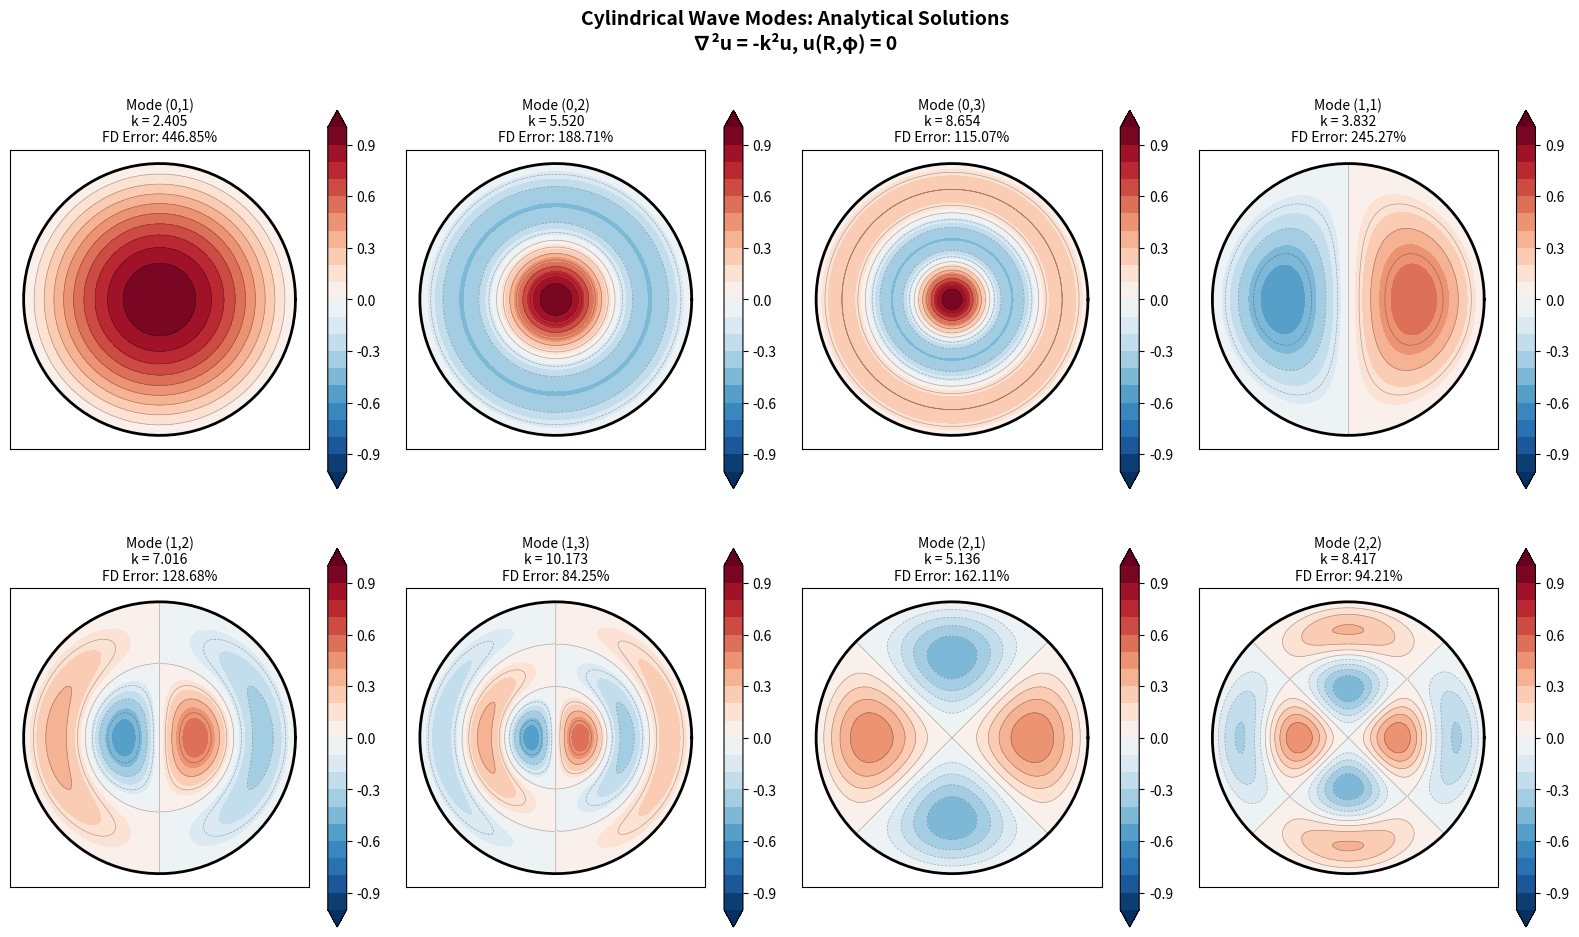

Source code (Python):
"""
Simplified 2D Cylindrical Wave Equation Solver
==============================================

A more direct approach using proper finite difference discretization
for the cylindrical Laplacian operator.
"""

import numpy as np
import matplotlib.pyplot as plt
from scipy.special import jv, jn_zeros
from scipy.linalg import eigh

def solve_cylindrical_modes():
    """
    Solve the 2D wave equation in cylindrical coordinates using 
    a direct finite difference approach.
    """
    # Parameters
    R = 1.0  # Domain radius
    nr = 100  # Number of radial points
    
    # Create radial grid (excluding r=0 and r=R for interior problem)
    r = np.linspace(R/(nr+1), R*nr/(nr+1), nr)
    dr = r[1] - r[0]
    
    def solve_mode_m(m):
        """Solve for azimuthal mode number m"""
        # Build the matrix for (1/r)(d/dr)(r du/dr) - (m²/r²)u = -k²u
        A = np.zeros((nr, nr))
        
        for i in range(nr):
            ri = r[i]
            
            if i == 0:
                # Forward difference for first point
                A[i, i] = -2/(dr**2) - m**2/ri**2 + 1/(ri*dr)
                A[i, i+1] = 2/(dr**2) - 1/(ri*dr)
            elif i == nr-1:
                # Backward difference for last point  
                A[i, i-1] = 2/(dr**2) + 1/(ri*dr)
                A[i, i] = -2/(dr**2) - m**2/ri**2 - 1/(ri*dr)
            else:
                # Central difference for interior points
                A[i, i-1] = 1/(dr**2) - 1/(2*ri*dr)
                A[i, i] = -2/(dr**2) - m**2/ri**2
                A[i, i+1] = 1/(dr**2) + 1/(2*ri*dr)
        
        # Solve eigenvalue problem
        eigenvals, eigenvecs = eigh(-A)
        
        # Sort and take positive eigenvalues
        idx = eigenvals > 0
        eigenvals = eigenvals[idx]
        eigenvecs = eigenvecs[:, idx]
        
        # Sort by eigenvalue
        sort_idx = np.argsort(eigenvals)
        eigenvals = eigenvals[sort_idx]
        eigenvecs = eigenvecs[:, sort_idx]
        
        # Convert to k values
        k_values = np.sqrt(eigenvals)
        
        return k_values, eigenvecs, r
    
    # Solve for different m values
    results = {}
    for m in [0, 1, 2]:
        k_vals, eigenvecs, r_grid = solve_mode_m(m)
        results[m] = {'k': k_vals[:4], 'eigenvecs': eigenvecs[:, :4], 'r': r_grid}
    
    return results

def plot_comparison_and_modes():
    """
    Create plots comparing numerical and analytical solutions
    """
    R = 1.0
    
    # Get analytical eigenvalues
    analytical = {
        0: jn_zeros(0, 4) / R,  # J0 zeros
        1: jn_zeros(1, 4) / R,  # J1 zeros  
        2: jn_zeros(2, 4) / R   # J2 zeros
    }
    
    # Solve numerically
    results = solve_cylindrical_modes()
    
    # Print comparison
    print("Eigenvalue Comparison (k_mn values):")
    print("=" * 50)
    print("Mode (m,n)  Numerical   Analytical   Error (%)")
    print("-" * 50)
    
    total_error = 0
    count = 0
    
    for m in [0, 1, 2]:
        for n in range(3):  # First 3 modes for each m
            k_num = results[m]['k'][n]
            k_ana = analytical[m][n]
            error = abs(k_num - k_ana) / k_ana * 100
            print(f"({m},{n+1})      {k_num:.6f}   {k_ana:.6f}    {error:.3f}")
            total_error += error
            count += 1
    
    print("-" * 50)
    print(f"Average error: {total_error/count:.3f}%")
    print()
    
    # Create visualization
    fig = plt.figure(figsize=(16, 10))
    
    # Create coordinate grids for plotting
    nr_plot = 80
    nphi_plot = 100
    r_plot = np.linspace(0, R, nr_plot)
    phi_plot = np.linspace(0, 2*np.pi, nphi_plot)
    R_mesh, PHI_mesh = np.meshgrid(r_plot, phi_plot)
    X_mesh = R_mesh * np.cos(PHI_mesh)
    Y_mesh = R_mesh * np.sin(PHI_mesh)
    
    # Plot first 8 modes
    modes_to_plot = [
        (0, 1), (0, 2), (0, 3), (1, 1),
        (1, 2), (1, 3), (2, 1), (2, 2)
    ]
    
    for idx, (m, n) in enumerate(modes_to_plot):
        ax = plt.subplot(2, 4, idx + 1)
        
        # Get analytical mode
        k_mn = analytical[m][n-1]
        
        # Create 2D mode shape
        U = np.zeros_like(R_mesh)
        for i in range(nr_plot):
            for j in range(nphi_plot):
                r_val = r_plot[i]
                phi_val = phi_plot[j]
                
                if r_val == 0:
                    if m == 0:
                        radial = 1.0
                    else:
                        radial = 0.0
                else:
                    radial = jv(m, k_mn * r_val)
                
                if m == 0:
                    angular = 1.0
                else:
                    angular = np.cos(m * phi_val)
                
                U[j, i] = radial * angular
        
        # Plot
        levels = np.linspace(-1, 1, 21)
        im = ax.contourf(X_mesh, Y_mesh, U, levels=levels, cmap='RdBu_r', extend='both')
        ax.contour(X_mesh, Y_mesh, U, levels=10, colors='black', alpha=0.3, linewidths=0.5)
        
        # Add boundary
        theta = np.linspace(0, 2*np.pi, 100)
        ax.plot(np.cos(theta), np.sin(theta), 'k-', linewidth=2)
        
        ax.set_aspect('equal')
        ax.set_xlim(-1.1, 1.1)
        ax.set_ylim(-1.1, 1.1)
        ax.set_xticks([])
        ax.set_yticks([])
        
        # Title
        k_num = results[m]['k'][n-1]
        k_ana = analytical[m][n-1]
        error = abs(k_num - k_ana) / k_ana * 100
        
        title_str = f'Mode ({m},{n})\nk = {k_ana:.3f}\nFD Error: {error:.2f}%'
        ax.set_title(title_str, fontsize=10)
        
        # Add colorbar
        plt.colorbar(im, ax=ax, shrink=0.8)
    
    plt.suptitle('Cylindrical Wave Modes: Analytical Solutions\n∇²u = -k²u, u(R,φ) = 0', 
                 fontsize=14, fontweight='bold')
    plt.tight_layout()
    plt.savefig('eigenvalues_cylindrical.png', dpi=300, bbox_inches='tight')
    plt.show()

if __name__ == "__main__":
    plot_comparison_and_modes()
